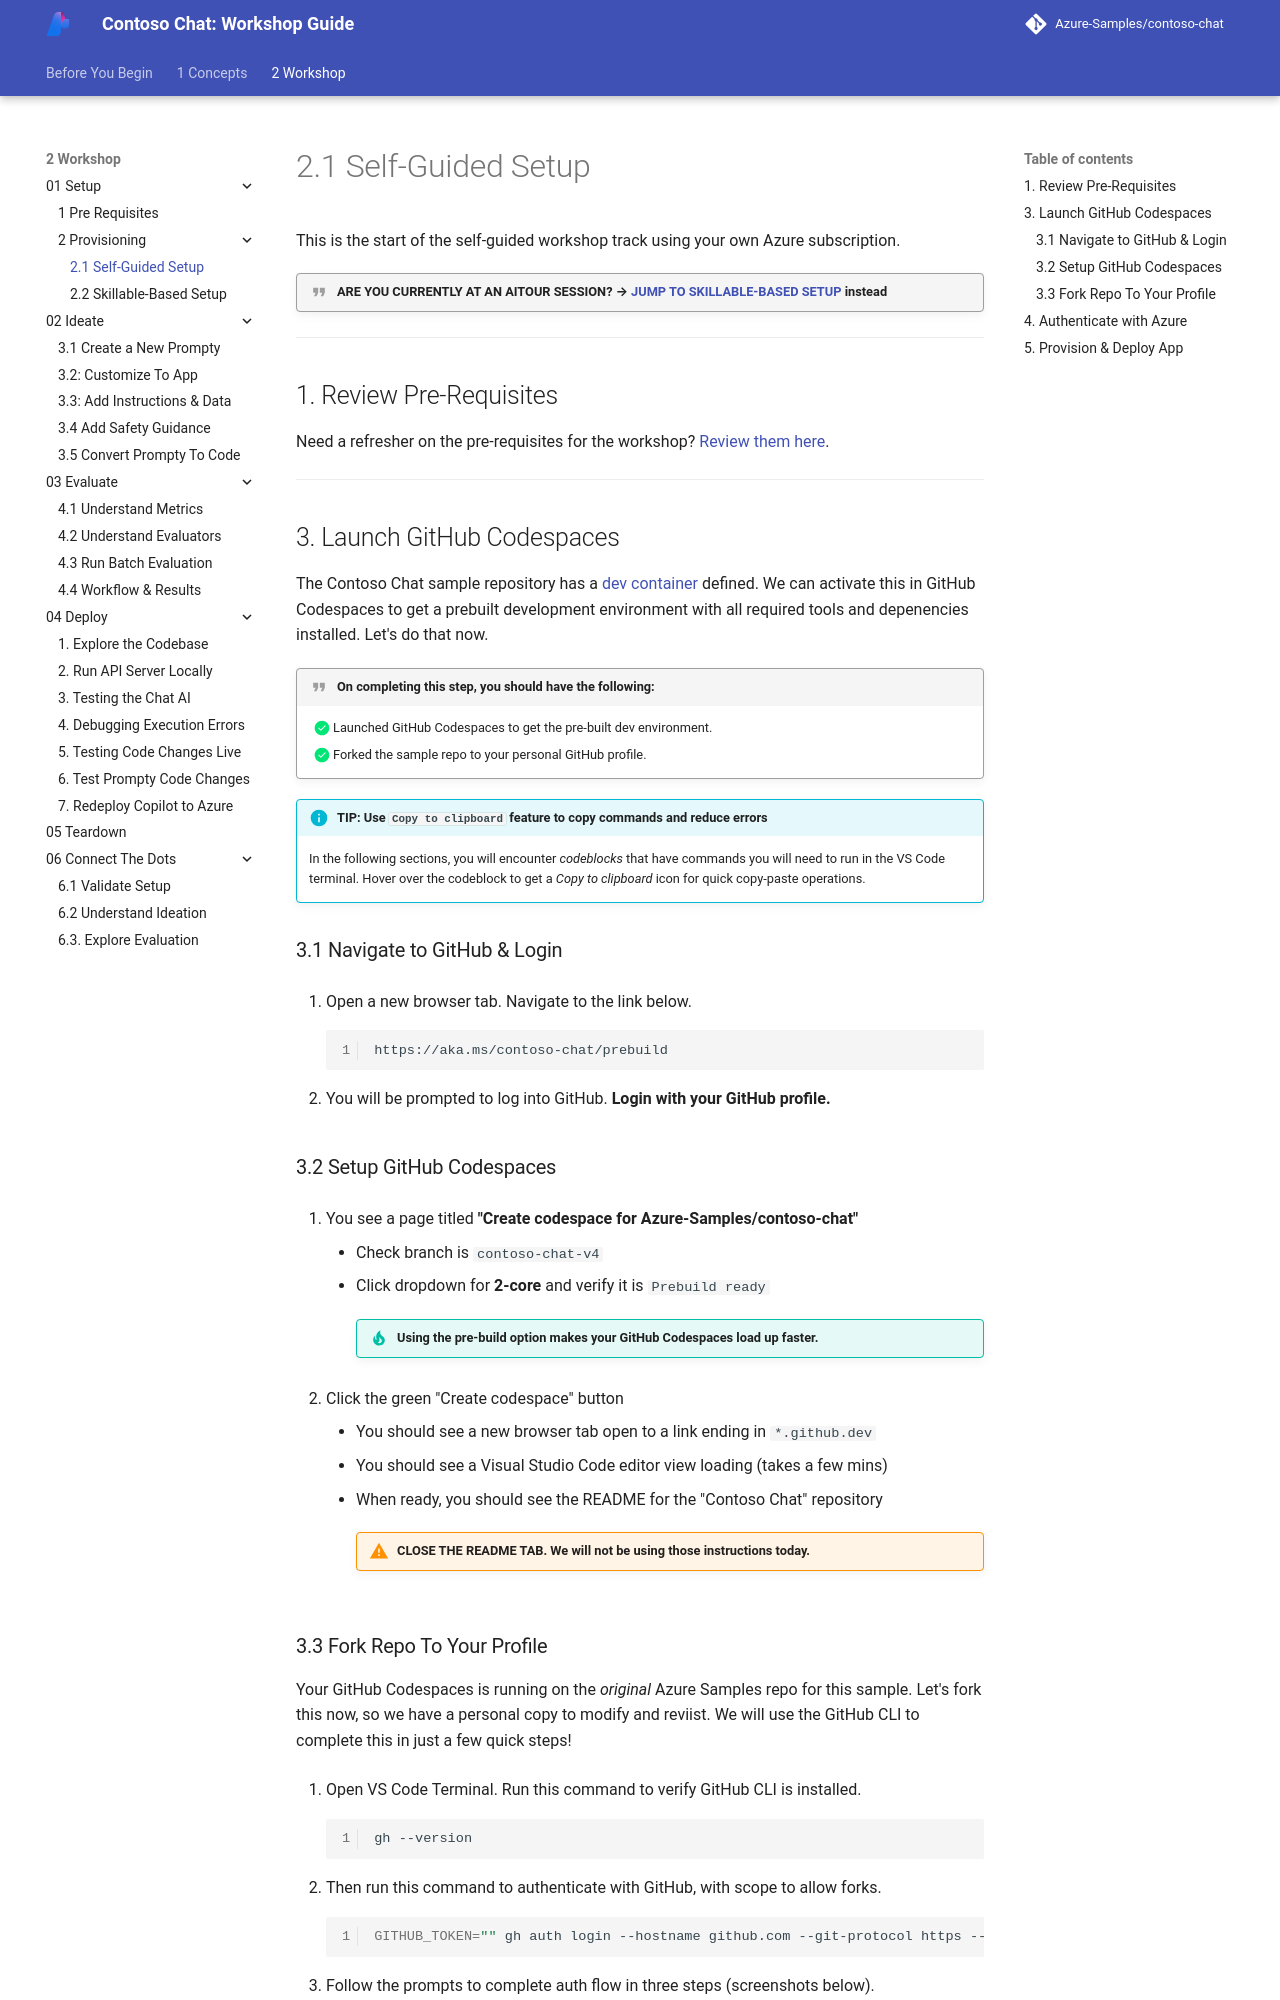

repository: microsoft/aitour-build-a-copilot-on-azure-ai · page: 2-Workshop/01-Setup/2-Provisioning/01-Self-Guided/index.html · generator: mkdocs

# 2.1 Self-Guided Setup

This is the start of the self-guided workshop track using your own Azure subscription.

!!! quote "ARE YOU CURRENTLY AT AN AITOUR SESSION? → [JUMP TO SKILLABLE-BASED SETUP](./../2-Provisioning/02-Skillable.md) instead"  


---

## 1. Review Pre-Requisites

Need a refresher on the pre-requisites for the workshop? [Review them here](./../1-Pre-Requisites/index.md).

---

## 3. Launch GitHub Codespaces

The Contoso Chat sample repository has a [dev container](https://containers.dev) defined. We can activate this in GitHub Codespaces to get a prebuilt development environment with all required tools and depenencies installed. Let's do that now.

!!! quote "On completing this step, you should have the following:"
    - [X] Launched GitHub Codespaces to get the pre-built dev environment.
    - [X] Forked the sample repo to your personal GitHub profile.

!!! info "**TIP**: Use `Copy to clipboard` feature to copy commands and reduce errors"
    In the following sections, you will encounter _codeblocks_ that have commands you will need to run in the VS Code terminal. 
    Hover over the codeblock to get a _Copy to clipboard_ icon for quick copy-paste operations.

### 3.1 Navigate to GitHub & Login


1. Open a new browser tab. Navigate to the link below.


    ``` title=""
    https://aka.ms/contoso-chat/prebuild
    ```

1. You will be prompted to log into GitHub. **Login with your GitHub profile.**

### 3.2 Setup GitHub Codespaces

1. You see a page titled **"Create codespace for Azure-Samples/contoso-chat"**
    - Check branch is `contoso-chat-v4` 
    - Click dropdown for **2-core** and verify it is `Prebuild ready`

        !!! tip "Using the pre-build option makes your GitHub Codespaces load up faster."

1. Click the green "Create codespace" button
    - You should see a new browser tab open to a link ending in `*.github.dev`
    - You should see a Visual Studio Code editor view loading (takes a few mins)
    - When ready, you should see the README for the "Contoso Chat" repository
    
        !!! warning "**CLOSE THE README TAB.** We will not be using those instructions today."
